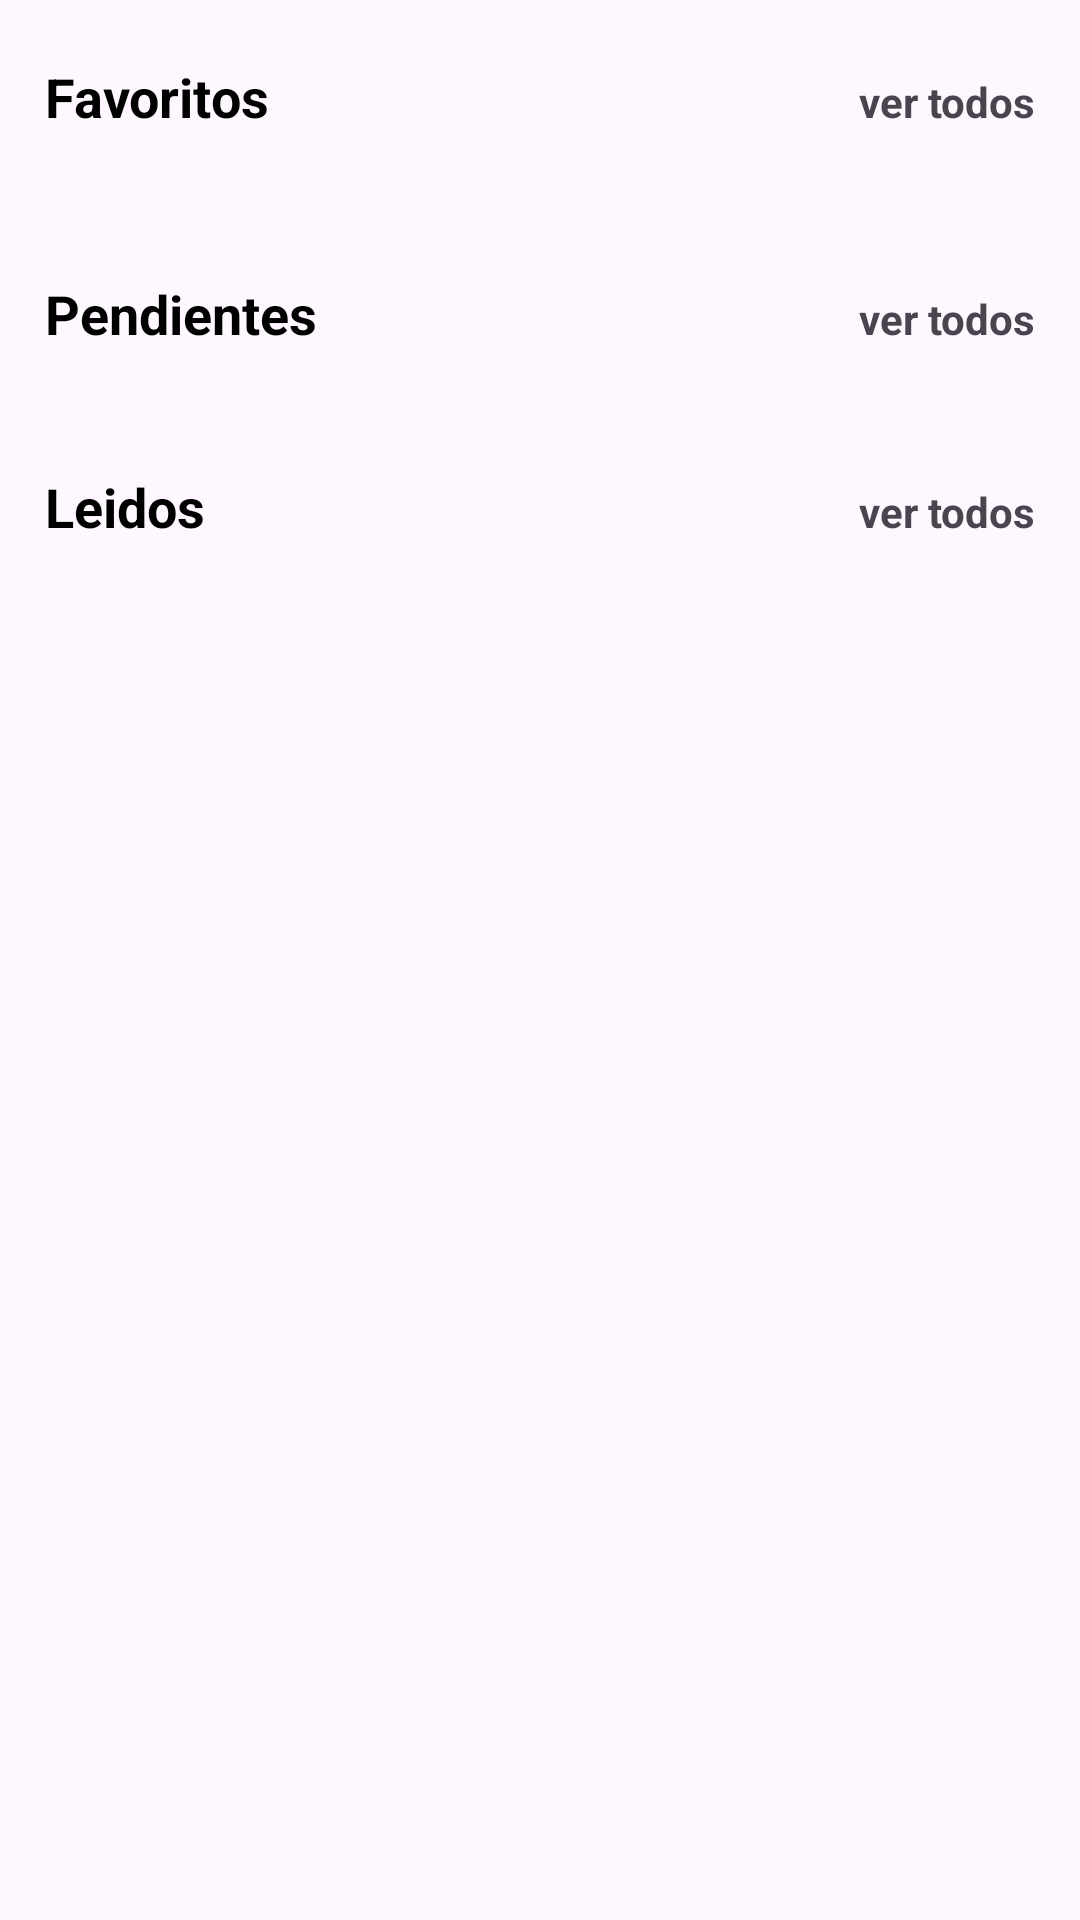

Layout XML and referenced resources for this Android screen:
<!-- AndroidManifest.xml: application theme Theme.BookQuill -->
<!-- res/layout/fragment_fragmento_perfil.xml -->
<?xml version="1.0" encoding="utf-8"?>
<ScrollView xmlns:android="http://schemas.android.com/apk/res/android"
    xmlns:app="http://schemas.android.com/apk/res-auto"
    xmlns:tools="http://schemas.android.com/tools"
    android:layout_width="match_parent"
    android:layout_height="match_parent">
    <androidx.constraintlayout.widget.ConstraintLayout
        android:layout_width="match_parent"
        android:layout_height="wrap_content"
        tools:context=".ui.FragmentoPerfil">

        <LinearLayout
            android:id="@+id/linearLayout2"
            android:layout_width="match_parent"
            android:layout_height="wrap_content"
            android:layout_marginTop="20dp"
            android:orientation="horizontal"
            app:layout_constraintEnd_toEndOf="parent"
            app:layout_constraintStart_toStartOf="parent"
            app:layout_constraintTop_toTopOf="parent">

            <TextView
                android:layout_width="150dp"
                android:layout_height="wrap_content"
                android:layout_marginLeft="15dp"
                android:text="Favoritos"
                android:textColor="@color/black"
                android:textSize="18dp"
                android:textStyle="bold" />

            <TextView
                android:id="@+id/verMasFavoritos"
                android:layout_width="match_parent"
                android:layout_height="wrap_content"
                android:layout_marginRight="15dp"
                android:text="ver todos"
                android:textAlignment="textEnd"
                android:textStyle="bold" />
        </LinearLayout>

        <androidx.recyclerview.widget.RecyclerView
            android:id="@+id/recyclerViewFavoritos"
            android:layout_width="395dp"
            android:layout_height="wrap_content"
            android:layout_marginTop="16dp"
            app:layout_constraintEnd_toEndOf="parent"
            app:layout_constraintStart_toStartOf="parent"
            app:layout_constraintTop_toBottomOf="@+id/linearLayout2" />

        <LinearLayout
            android:id="@+id/linearLayout3"
            android:layout_width="match_parent"
            android:layout_height="wrap_content"
            android:layout_marginTop="32dp"
            android:orientation="horizontal"
            app:layout_constraintEnd_toEndOf="parent"
            app:layout_constraintHorizontal_bias="1.0"
            app:layout_constraintStart_toStartOf="parent"
            app:layout_constraintTop_toBottomOf="@+id/recyclerViewFavoritos">

            <TextView
                android:layout_width="150dp"
                android:layout_height="wrap_content"
                android:layout_marginLeft="15dp"
                android:text="Pendientes"
                android:textColor="@color/black"
                android:textSize="18dp"
                android:textStyle="bold" />

            <TextView
                android:id="@+id/verMasPendiente"
                android:layout_width="match_parent"
                android:layout_height="wrap_content"
                android:layout_marginRight="15dp"
                android:text="ver todos"
                android:textAlignment="textEnd"
                android:textStyle="bold" />
        </LinearLayout>

        <androidx.recyclerview.widget.RecyclerView
            android:id="@+id/recyclerViewPendiente"
            android:layout_width="395dp"
            android:layout_height="wrap_content"
            android:layout_marginTop="20dp"
            app:layout_constraintEnd_toEndOf="parent"
            app:layout_constraintHorizontal_bias="0.0"
            app:layout_constraintStart_toStartOf="parent"
            app:layout_constraintTop_toBottomOf="@+id/linearLayout3" />

        <LinearLayout
            android:id="@+id/linearLayout4"
            android:layout_width="match_parent"
            android:layout_height="wrap_content"
            android:layout_marginTop="20dp"
            android:orientation="horizontal"
            app:layout_constraintEnd_toEndOf="parent"
            app:layout_constraintHorizontal_bias="1.0"
            app:layout_constraintStart_toStartOf="parent"
            app:layout_constraintTop_toBottomOf="@+id/recyclerViewPendiente">

            <TextView
                android:layout_width="150dp"
                android:layout_height="wrap_content"
                android:layout_marginLeft="15dp"
                android:text="Leidos"
                android:textColor="@color/black"
                android:textSize="18dp"
                android:textStyle="bold" />

            <TextView
                android:id="@+id/verMasLeido"
                android:layout_width="match_parent"
                android:layout_height="wrap_content"
                android:layout_marginRight="15dp"
                android:text="ver todos"
                android:textAlignment="textEnd"
                android:textStyle="bold" />
        </LinearLayout>

        <androidx.recyclerview.widget.RecyclerView
            android:id="@+id/recyclerViewLeidos"
            android:layout_width="395dp"
            android:layout_height="wrap_content"
            android:layout_marginTop="16dp"
            app:layout_constraintEnd_toEndOf="parent"
            app:layout_constraintHorizontal_bias="0.0"
            app:layout_constraintStart_toStartOf="parent"
            app:layout_constraintTop_toBottomOf="@+id/linearLayout4" />
    </androidx.constraintlayout.widget.ConstraintLayout>
</ScrollView>
<!-- resources referenced by this layout -->
<resources>
  <color name="black">#FF000000</color>
  <style name="Theme.BookQuill" parent="Base.Theme.BookQuill" />
  <style name="Base.Theme.BookQuill" parent="Theme.Material3.DayNight.NoActionBar">
          
          
      </style>
</resources>
